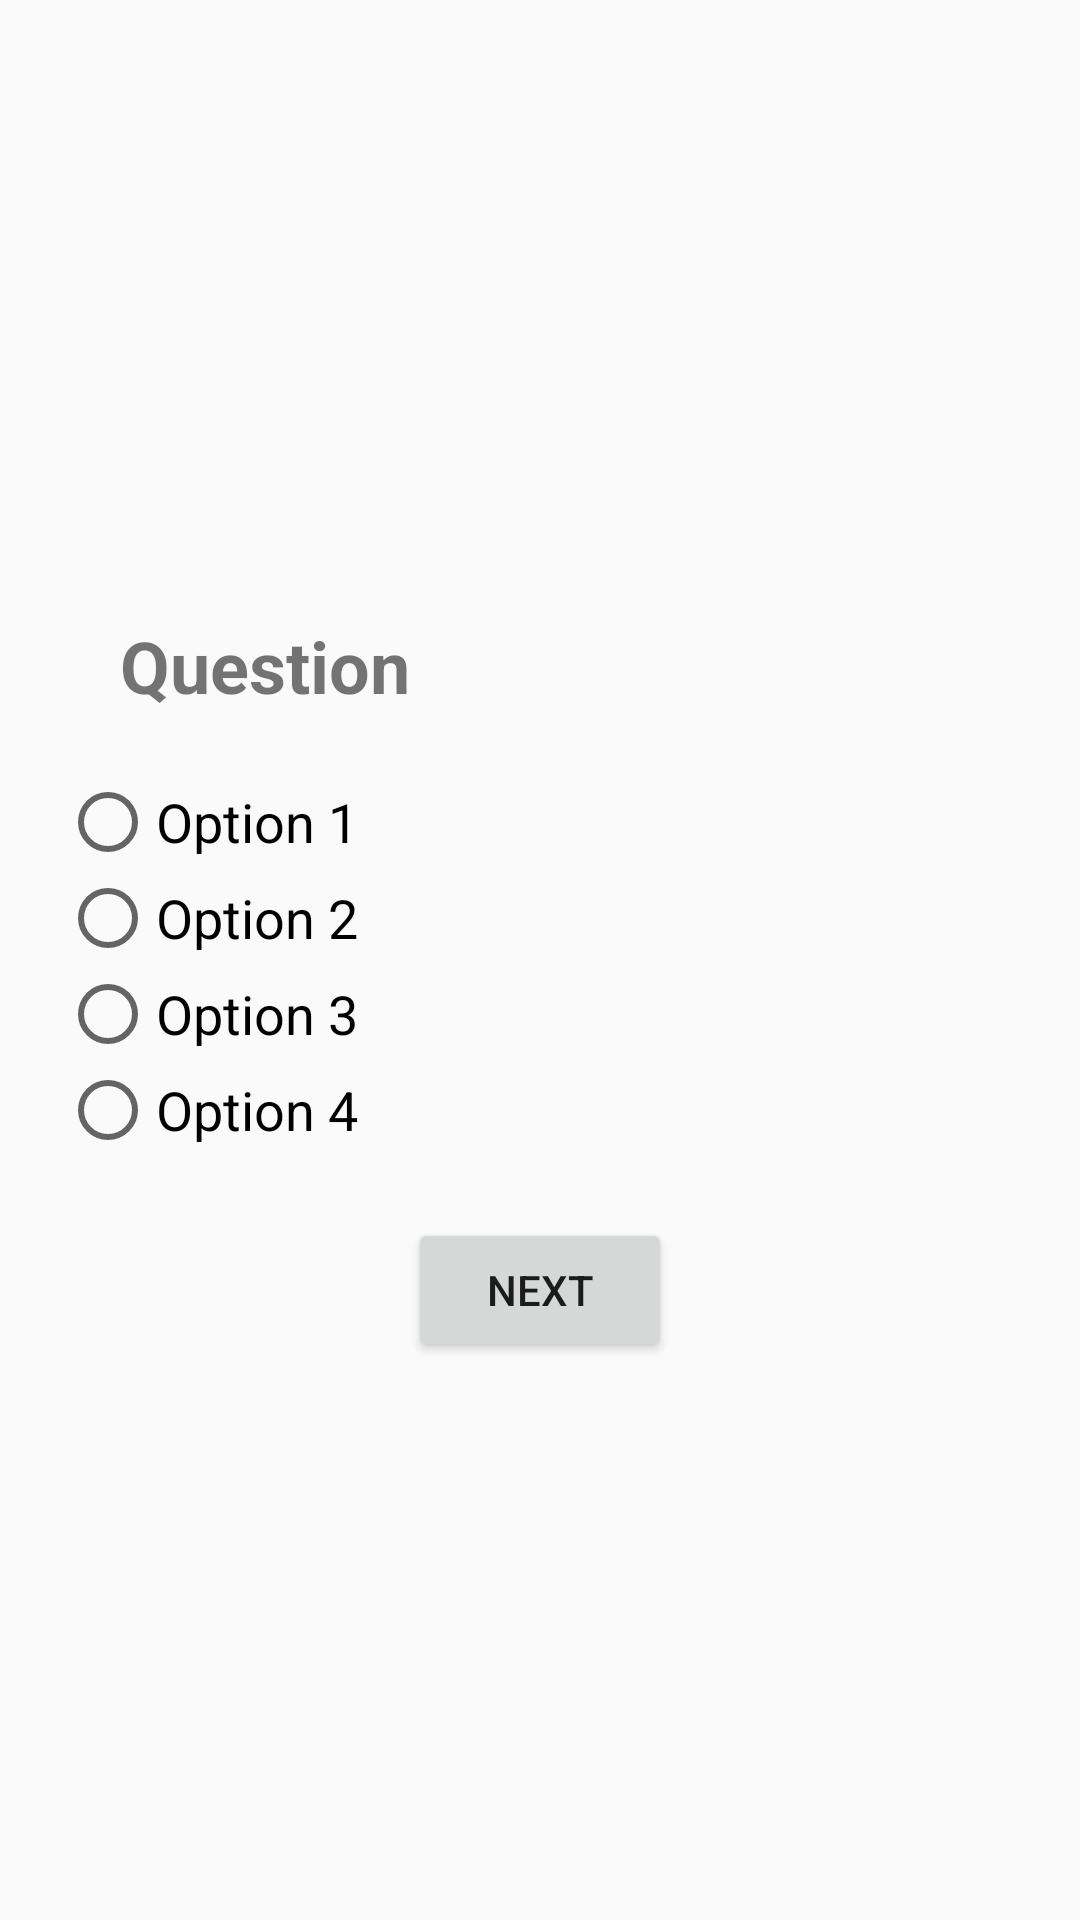

This screen was rendered from an Android layout file. Write that file and the resources it references.
<!-- AndroidManifest.xml: application theme Theme.AppCompat.Light.DarkActionBar -->
<!-- res/layout/activity_main.xml -->
<?xml version="1.0" encoding="utf-8"?>
<LinearLayout xmlns:android="http://schemas.android.com/apk/res/android"
    android:layout_width="match_parent"
    android:layout_height="match_parent"
    android:orientation="vertical"
    android:padding="20dp"
    android:gravity="center">

    <TextView
        android:id="@+id/txtQuestion"
        android:layout_width="match_parent"
        android:layout_height="wrap_content"
        android:text="Question"
        android:textSize="24sp"
        android:textStyle="bold"
        android:padding="20dp"/>

    <RadioGroup
        android:id="@+id/radioGroup"
        android:layout_width="match_parent"
        android:layout_height="wrap_content">

        <RadioButton
            android:id="@+id/rb1"
            android:layout_width="wrap_content"
            android:layout_height="wrap_content"
            android:text="Option 1"
            android:textSize="18sp"/>

        <RadioButton
            android:id="@+id/rb2"
            android:layout_width="wrap_content"
            android:layout_height="wrap_content"
            android:text="Option 2"
            android:textSize="18sp"/>

        <RadioButton
            android:id="@+id/rb3"
            android:layout_width="wrap_content"
            android:layout_height="wrap_content"
            android:text="Option 3"
            android:textSize="18sp"/>

        <RadioButton
            android:id="@+id/rb4"
            android:layout_width="wrap_content"
            android:layout_height="wrap_content"
            android:text="Option 4"
            android:textSize="18sp"/>

    </RadioGroup>

    <Button
        android:id="@+id/btnNext"
        android:layout_width="wrap_content"
        android:layout_height="wrap_content"
        android:text="Next"
        android:layout_marginTop="20dp"/>

</LinearLayout>
<!-- resources referenced by this layout -->
<resources>

</resources>
